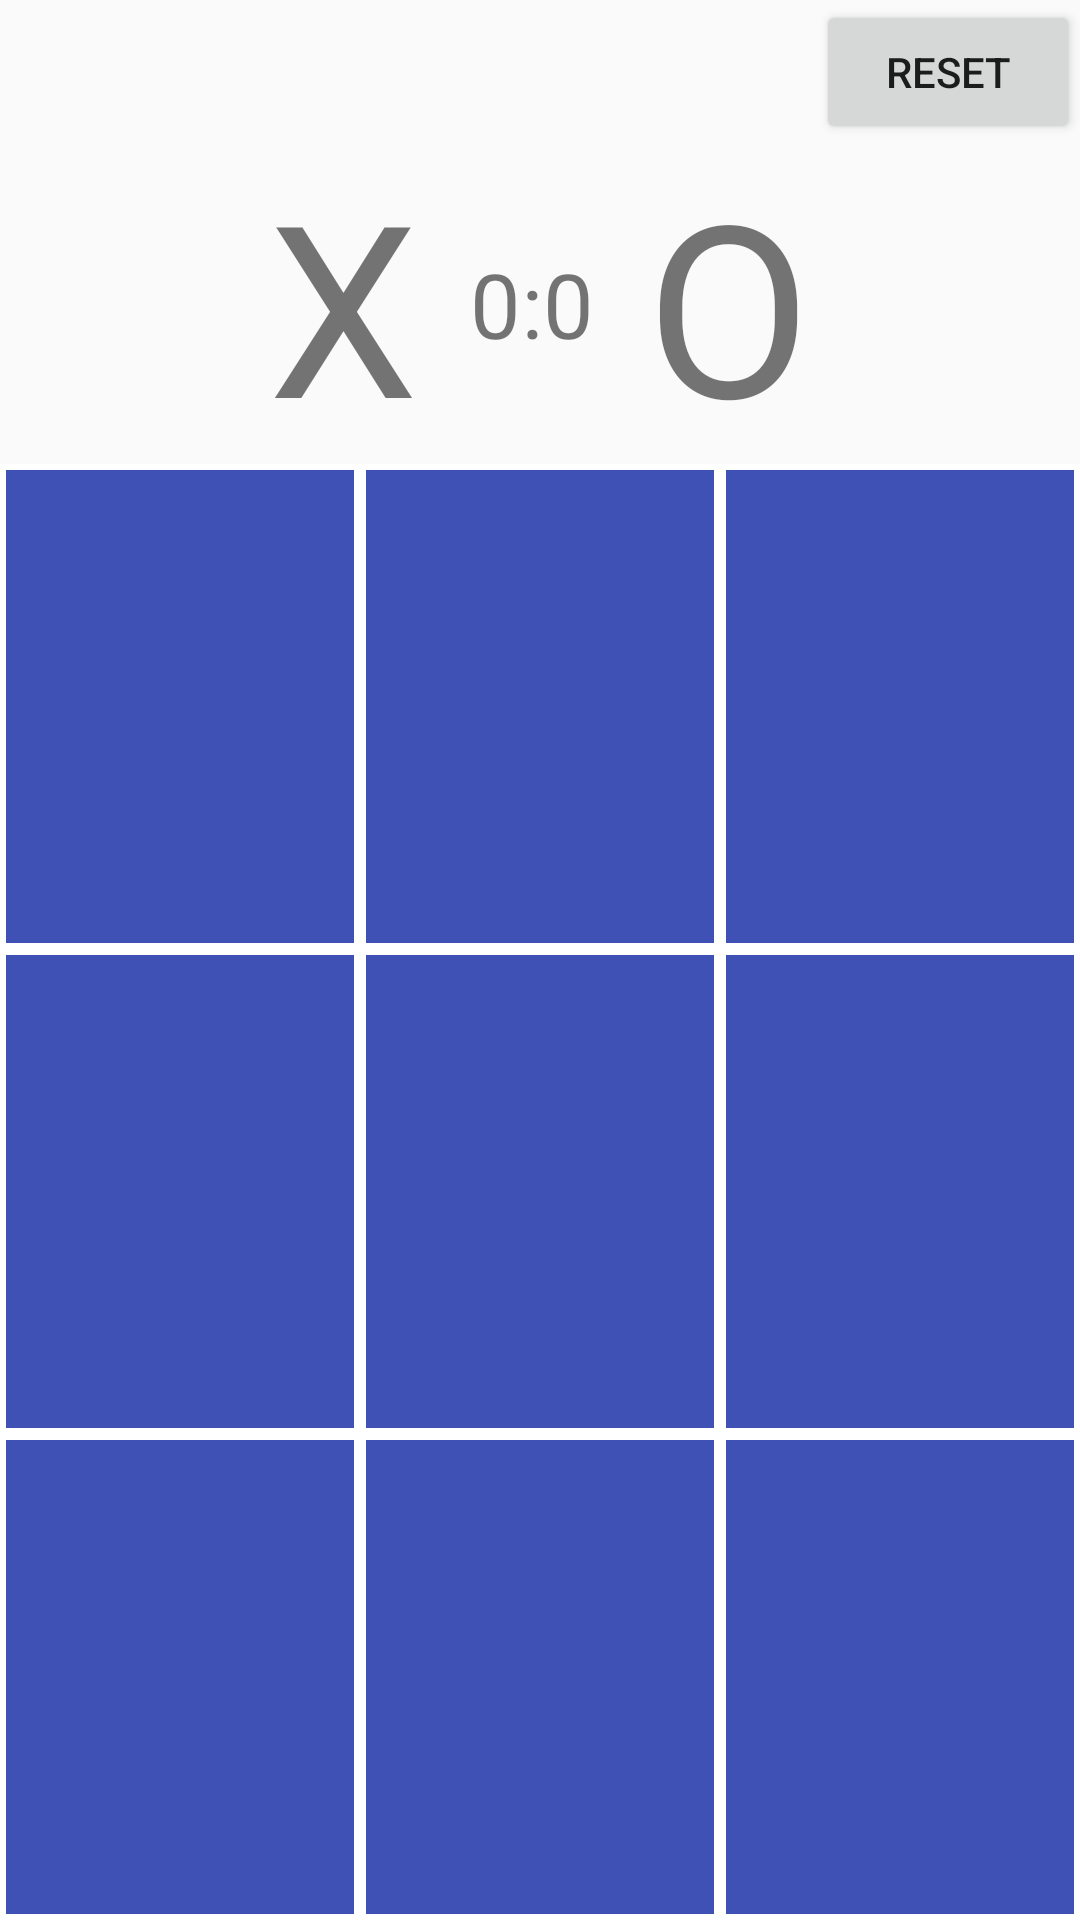

Produce the Android XML layout that renders to this screen, including the resource entries it uses.
<!-- AndroidManifest.xml: activity theme AppTheme.NoActionBar -->
<!-- res/layout/activity_game.xml -->
<?xml version="1.0" encoding="utf-8"?>
<LinearLayout xmlns:android="http://schemas.android.com/apk/res/android"
    xmlns:app="http://schemas.android.com/apk/res-auto"
    xmlns:tools="http://schemas.android.com/tools"
    android:layout_width="match_parent"
    android:layout_height="match_parent"
    android:orientation="vertical"
    tools:context=".MainActivity">

    <RelativeLayout
        android:layout_width="match_parent"
        android:layout_height="wrap_content">

        <Button
            android:id="@+id/button_reset"
            android:layout_width="wrap_content"
            android:layout_height="wrap_content"
            android:text="Reset"
            android:layout_alignParentEnd="true"/>
        
        


        <LinearLayout
            android:layout_below="@+id/button_reset"
            android:layout_width="wrap_content"
            android:layout_height="wrap_content"
            android:layout_centerHorizontal="true"
            >
            <TextView
                android:id="@+id/X"
                android:layout_width="wrap_content"
                android:layout_height="wrap_content"
                android:text="X"
                android:textSize="80sp" />


            <TextView
                android:id="@+id/text_view_points"
                android:layout_width="wrap_content"
                android:layout_height="wrap_content"
                android:text=" 0:0 "
                android:padding="10dp"
                android:textSize="30sp"
                android:textAlignment="gravity"
                android:layout_gravity="center"
                />

            <TextView
                android:id="@+id/O"
                android:layout_width="wrap_content"
                android:layout_height="wrap_content"
                android:text="O"
                android:textSize="80sp" />

        </LinearLayout>





    </RelativeLayout>
    <LinearLayout
        android:layout_width="match_parent"
        android:layout_height="match_parent"
        android:id="@+id/grid"

        android:orientation="vertical">

        <LinearLayout
            android:layout_width="match_parent"
            android:layout_height="0dp"
            android:layout_weight="1">

            <Button
                android:id="@+id/btn_00"
                android:layout_width="0dp"
                android:layout_height="match_parent"
                android:layout_weight="1"
                android:textSize="60dp"
                android:background="@drawable/gridbtn_empty"
                />

            <Button
                android:id="@+id/btn_01"
                android:layout_width="0dp"
                android:layout_height="match_parent"
                android:layout_weight="1"
                android:textSize="60dp"
                android:background="@drawable/gridbtn_empty"
                />

            <Button
                android:id="@+id/btn_02"
                android:layout_width="0dp"
                android:layout_height="match_parent"
                android:layout_weight="1"
                android:textSize="60dp"
                android:background="@drawable/gridbtn_empty"
                />

        </LinearLayout>

        <LinearLayout
            android:layout_width="match_parent"
            android:layout_height="0dp"
            android:layout_weight="1">

            <Button
                android:id="@+id/btn_10"
                android:layout_width="0dp"
                android:layout_height="match_parent"
                android:layout_weight="1"
                android:textSize="60dp"
                android:background="@drawable/gridbtn_empty"
                />

            <Button
                android:id="@+id/btn_11"
                android:layout_width="0dp"
                android:layout_height="match_parent"
                android:layout_weight="1"
                android:textSize="60dp"
                android:background="@drawable/gridbtn_empty"
                />

            <Button
                android:id="@+id/btn_12"
                android:layout_width="0dp"
                android:layout_height="match_parent"
                android:layout_weight="1"
                android:textSize="60dp"
                android:background="@drawable/gridbtn_empty"
                />

        </LinearLayout>

        <LinearLayout
            android:layout_width="match_parent"
            android:layout_height="0dp"
            android:layout_weight="1">

            <Button
                android:id="@+id/btn_20"
                android:layout_width="0dp"
                android:layout_height="match_parent"
                android:layout_weight="1"
                android:textSize="60dp"
                android:background="@drawable/gridbtn_empty"
                />

            <Button
                android:id="@+id/btn_21"
                android:layout_width="0dp"
                android:layout_height="match_parent"
                android:layout_weight="1"
                android:textSize="60dp"
                android:background="@drawable/gridbtn_empty"
                />

            <Button
                android:id="@+id/btn_22"
                android:layout_width="0dp"
                android:layout_height="match_parent"
                android:layout_weight="1"
                android:textSize="60dp"
                android:background="@drawable/gridbtn_empty"
                />

        </LinearLayout>
    </LinearLayout>

</LinearLayout>
<!-- resources referenced by this layout -->
<resources>
  <!-- drawable gridbtn_empty (drawable) -->
  <?xml version="1.0" encoding="utf-8"?>
  <shape xmlns:android="http://schemas.android.com/apk/res/android"
      android:shape="rectangle">
  
      <solid
      android:color="#3F51B5" />
  
      <padding
          android:bottom="7dp"
          android:top="7dp"
          android:left="7dp"
          android:right="7dp"/>
  
      <stroke
          android:width="2dp"
          android:color="#FFF"
          />
  
  </shape>
  <style name="AppTheme.NoActionBar">
          <item name="windowActionBar">false</item>
          <item name="windowNoTitle">true</item>
      </style>
</resources>
